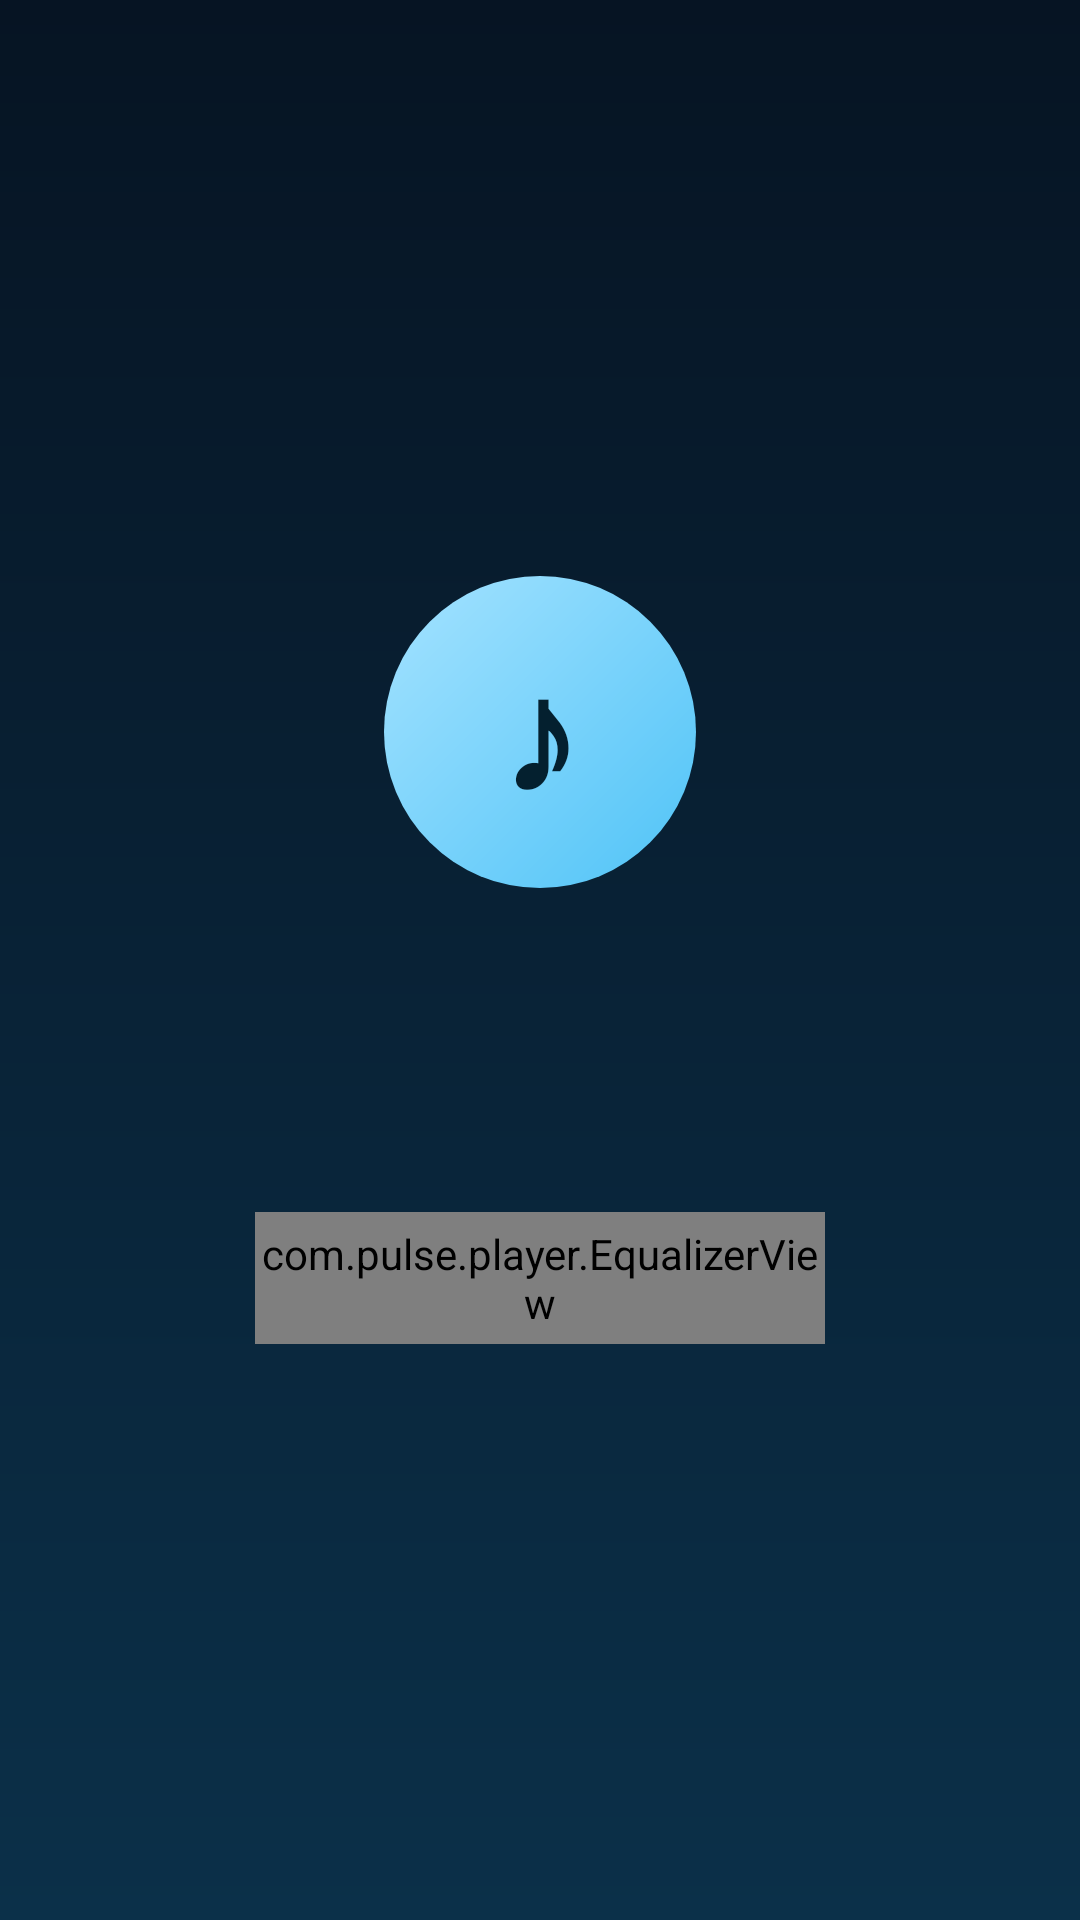

Reconstruct the res/layout file that produces this screen, plus the resources it refers to.
<!-- AndroidManifest.xml: application theme AppTheme -->
<!-- res/layout/activity_splash.xml -->
<?xml version="1.0" encoding="utf-8"?>
<LinearLayout xmlns:android="http://schemas.android.com/apk/res/android"
    android:id="@+id/splashRoot"
    android:layout_width="match_parent"
    android:layout_height="match_parent"
    android:background="@drawable/bg_screen"
    android:gravity="center"
    android:orientation="vertical"
    android:padding="32dp">

    <TextView
        android:id="@+id/splashGlyph"
        android:layout_width="104dp"
        android:layout_height="104dp"
        android:background="@drawable/bg_play"
        android:gravity="center"
        android:text="♪"
        android:textColor="@color/on_accent"
        android:textSize="52sp"
        android:textStyle="bold" />

    <TextView
        android:id="@+id/splashBrand"
        android:layout_width="wrap_content"
        android:layout_height="wrap_content"
        android:layout_marginTop="22dp"
        android:alpha="0"
        android:letterSpacing="0.12"
        android:text="@string/app_name"
        android:textColor="@color/text"
        android:textSize="30sp"
        android:textStyle="bold" />

    <TextView
        android:id="@+id/splashTagline"
        android:layout_width="wrap_content"
        android:layout_height="wrap_content"
        android:layout_marginTop="6dp"
        android:alpha="0"
        android:text="@string/tagline"
        android:textColor="@color/text_dim"
        android:textSize="13sp" />

    <com.pulse.player.EqualizerView
        android:id="@+id/splashVisualizer"
        android:layout_width="190dp"
        android:layout_height="44dp"
        android:layout_marginTop="22dp" />
</LinearLayout>
<!-- resources referenced by this layout -->
<resources>
  <color name="on_accent">#04202F</color>
  <color name="text">#EAF6FF</color>
  <color name="text_dim">#8CAEC6</color>
  <!-- drawable bg_play (drawable) -->
  <?xml version="1.0" encoding="utf-8"?>
  <shape xmlns:android="http://schemas.android.com/apk/res/android" android:shape="oval">
      <gradient
          android:angle="315"
          android:startColor="#A5E3FF"
          android:endColor="#4FC3F7" />
  </shape>
  <!-- drawable bg_screen (drawable) -->
  <?xml version="1.0" encoding="utf-8"?>
  <shape xmlns:android="http://schemas.android.com/apk/res/android" android:shape="rectangle">
      <gradient
          android:angle="270"
          android:startColor="@color/bg"
          android:endColor="@color/bg_grad_end" />
  </shape>
  <string name="app_name">Naat Player</string>
  <string name="tagline">Your offline Naat library</string>
  <style name="AppTheme" parent="android:Theme.Material.NoActionBar">
          <item name="android:windowBackground">@color/bg</item>
          <item name="android:colorAccent">@color/accent</item>
          <item name="android:statusBarColor">@color/bg</item>
          <item name="android:navigationBarColor">@color/bg</item>
          <item name="android:textColorPrimary">@color/text</item>
          <item name="android:textColorSecondary">@color/text_dim</item>
      </style>
  <color name="bg">#061423</color>
  <color name="bg_grad_end">#0B3049</color>
  <color name="accent">#4FC3F7</color>
</resources>
